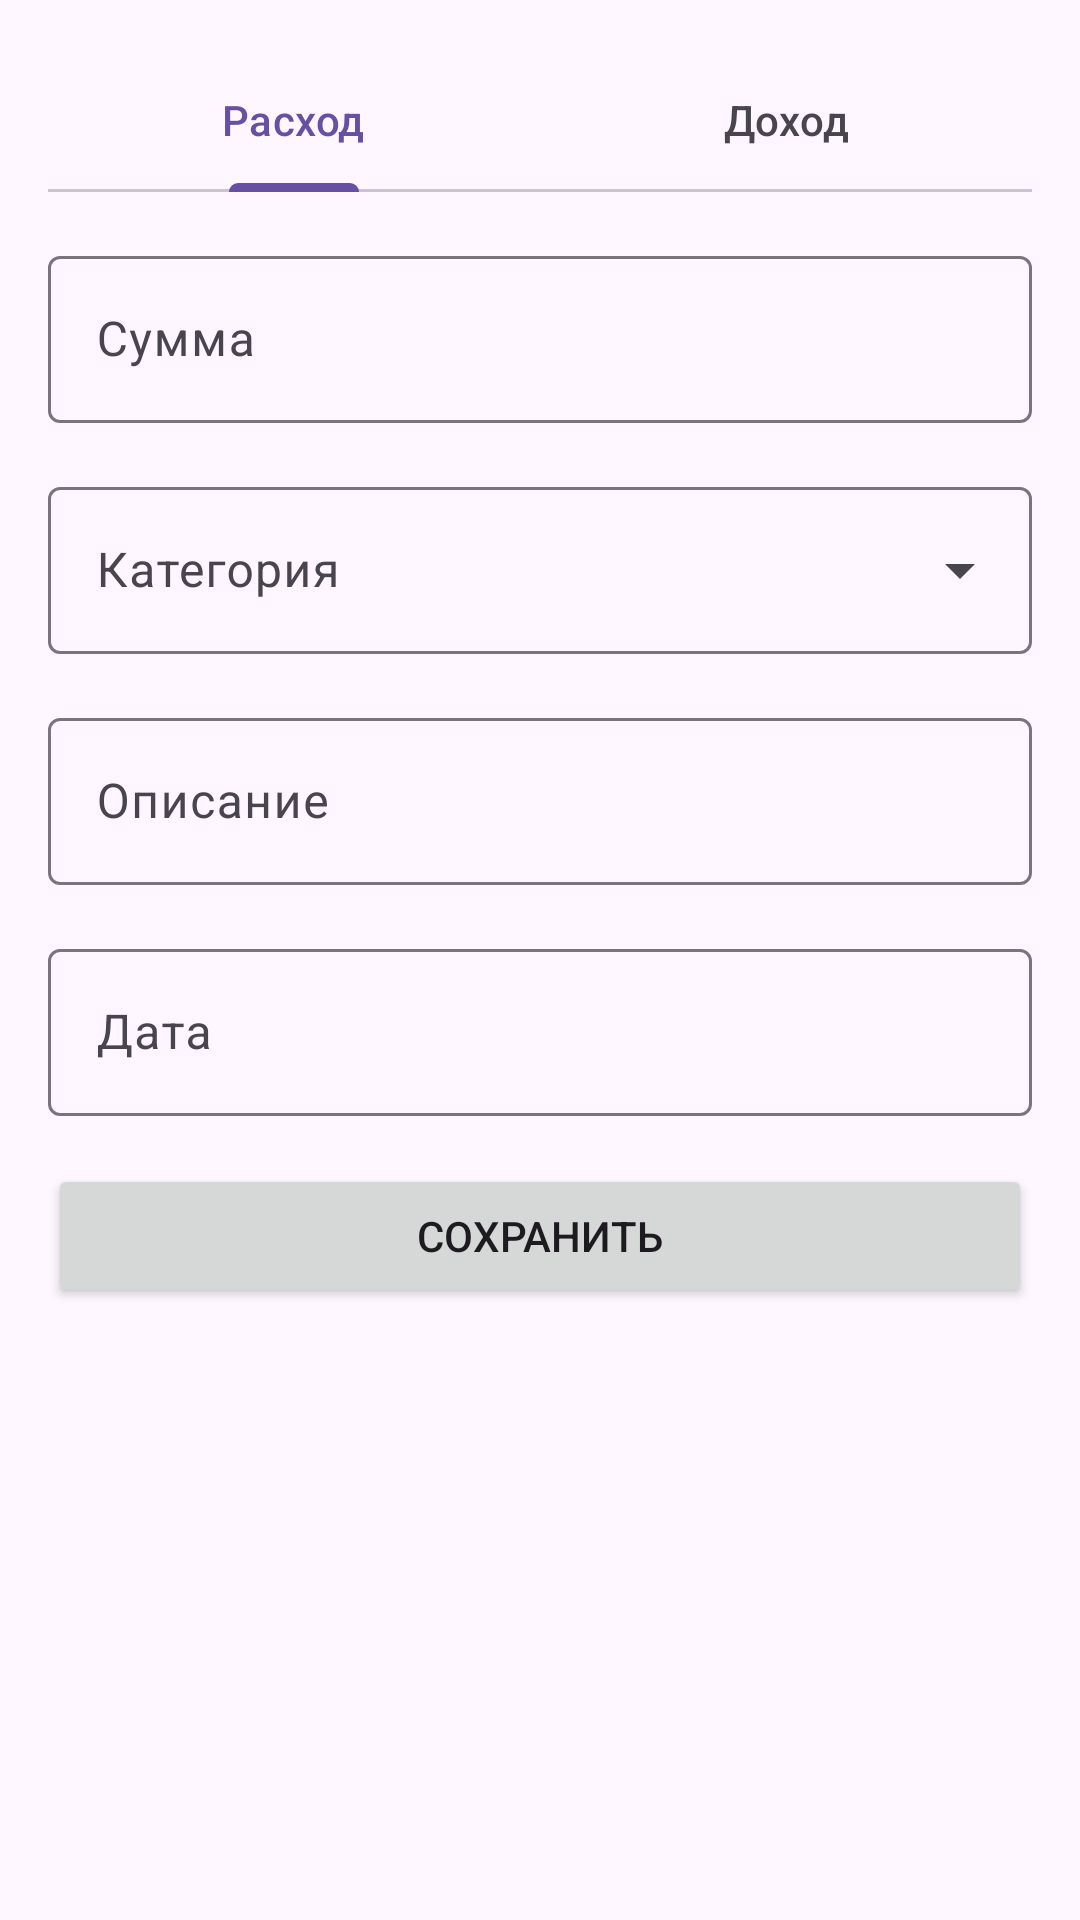

Here is an Android app screen rendered from its layout file. Give the layout XML and the strings, colors and styles it references.
<!-- AndroidManifest.xml: application theme Theme.FinanceTrackerRublik -->
<!-- res/layout/fragment_add_transaction.xml -->
<?xml version="1.0" encoding="utf-8"?>
<ScrollView xmlns:android="http://schemas.android.com/apk/res/android"
    xmlns:app="http://schemas.android.com/apk/res-auto"
    android:layout_width="match_parent"
    android:layout_height="match_parent">

    <LinearLayout
        android:layout_width="match_parent"
        android:layout_height="wrap_content"
        android:orientation="vertical"
        android:padding="16dp">

        <com.google.android.material.tabs.TabLayout
            android:id="@+id/type_tabs"
            android:layout_width="match_parent"
            android:layout_height="wrap_content"
            android:layout_marginBottom="16dp">

            <com.google.android.material.tabs.TabItem
                android:layout_width="wrap_content"
                android:layout_height="wrap_content"
                android:text="Расход" />

            <com.google.android.material.tabs.TabItem
                android:layout_width="wrap_content"
                android:layout_height="wrap_content"
                android:text="Доход" />

        </com.google.android.material.tabs.TabLayout>

        <com.google.android.material.textfield.TextInputLayout
            android:id="@+id/amount_layout"
            android:layout_width="match_parent"
            android:layout_height="wrap_content"
            android:layout_marginBottom="16dp"
            android:hint="Сумма">

            <com.google.android.material.textfield.TextInputEditText
                android:id="@+id/amount_edit"
                android:layout_width="match_parent"
                android:layout_height="wrap_content"
                android:inputType="numberDecimal" />

        </com.google.android.material.textfield.TextInputLayout>

        <com.google.android.material.textfield.TextInputLayout
            android:id="@+id/category_layout"
            style="@style/Widget.Material3.TextInputLayout.OutlinedBox.ExposedDropdownMenu"
            android:layout_width="match_parent"
            android:layout_height="wrap_content"
            android:layout_marginBottom="16dp"
            android:hint="Категория">

            <AutoCompleteTextView
                android:id="@+id/category_edit"
                android:layout_width="match_parent"
                android:layout_height="wrap_content"
                android:focusable="false"
                android:inputType="none"
                android:cursorVisible="false" />

        </com.google.android.material.textfield.TextInputLayout>

        <com.google.android.material.textfield.TextInputLayout
            android:id="@+id/description_layout"
            android:layout_width="match_parent"
            android:layout_height="wrap_content"
            android:layout_marginBottom="16dp"
            android:hint="Описание">

            <com.google.android.material.textfield.TextInputEditText
                android:id="@+id/description_edit"
                android:layout_width="match_parent"
                android:layout_height="wrap_content"
                android:inputType="text" />

        </com.google.android.material.textfield.TextInputLayout>

        <com.google.android.material.textfield.TextInputLayout
            android:id="@+id/date_layout"
            android:layout_width="match_parent"
            android:layout_height="wrap_content"
            android:layout_marginBottom="16dp"
            android:hint="Дата">

            <com.google.android.material.textfield.TextInputEditText
                android:id="@+id/date_edit"
                android:layout_width="match_parent"
                android:layout_height="wrap_content"
                android:focusable="false"
                android:inputType="none" />

        </com.google.android.material.textfield.TextInputLayout>

        <Button
            android:id="@+id/save_button"
            android:layout_width="match_parent"
            android:layout_height="wrap_content"
            android:text="Сохранить" />

    </LinearLayout>

</ScrollView>
<!-- resources referenced by this layout -->
<resources>
  <style name="Theme.FinanceTrackerRublik" parent="Base.Theme.FinanceTrackerRublik" />
  <style name="Base.Theme.FinanceTrackerRublik" parent="Theme.Material3.DayNight.NoActionBar">
          
          
      </style>
</resources>
